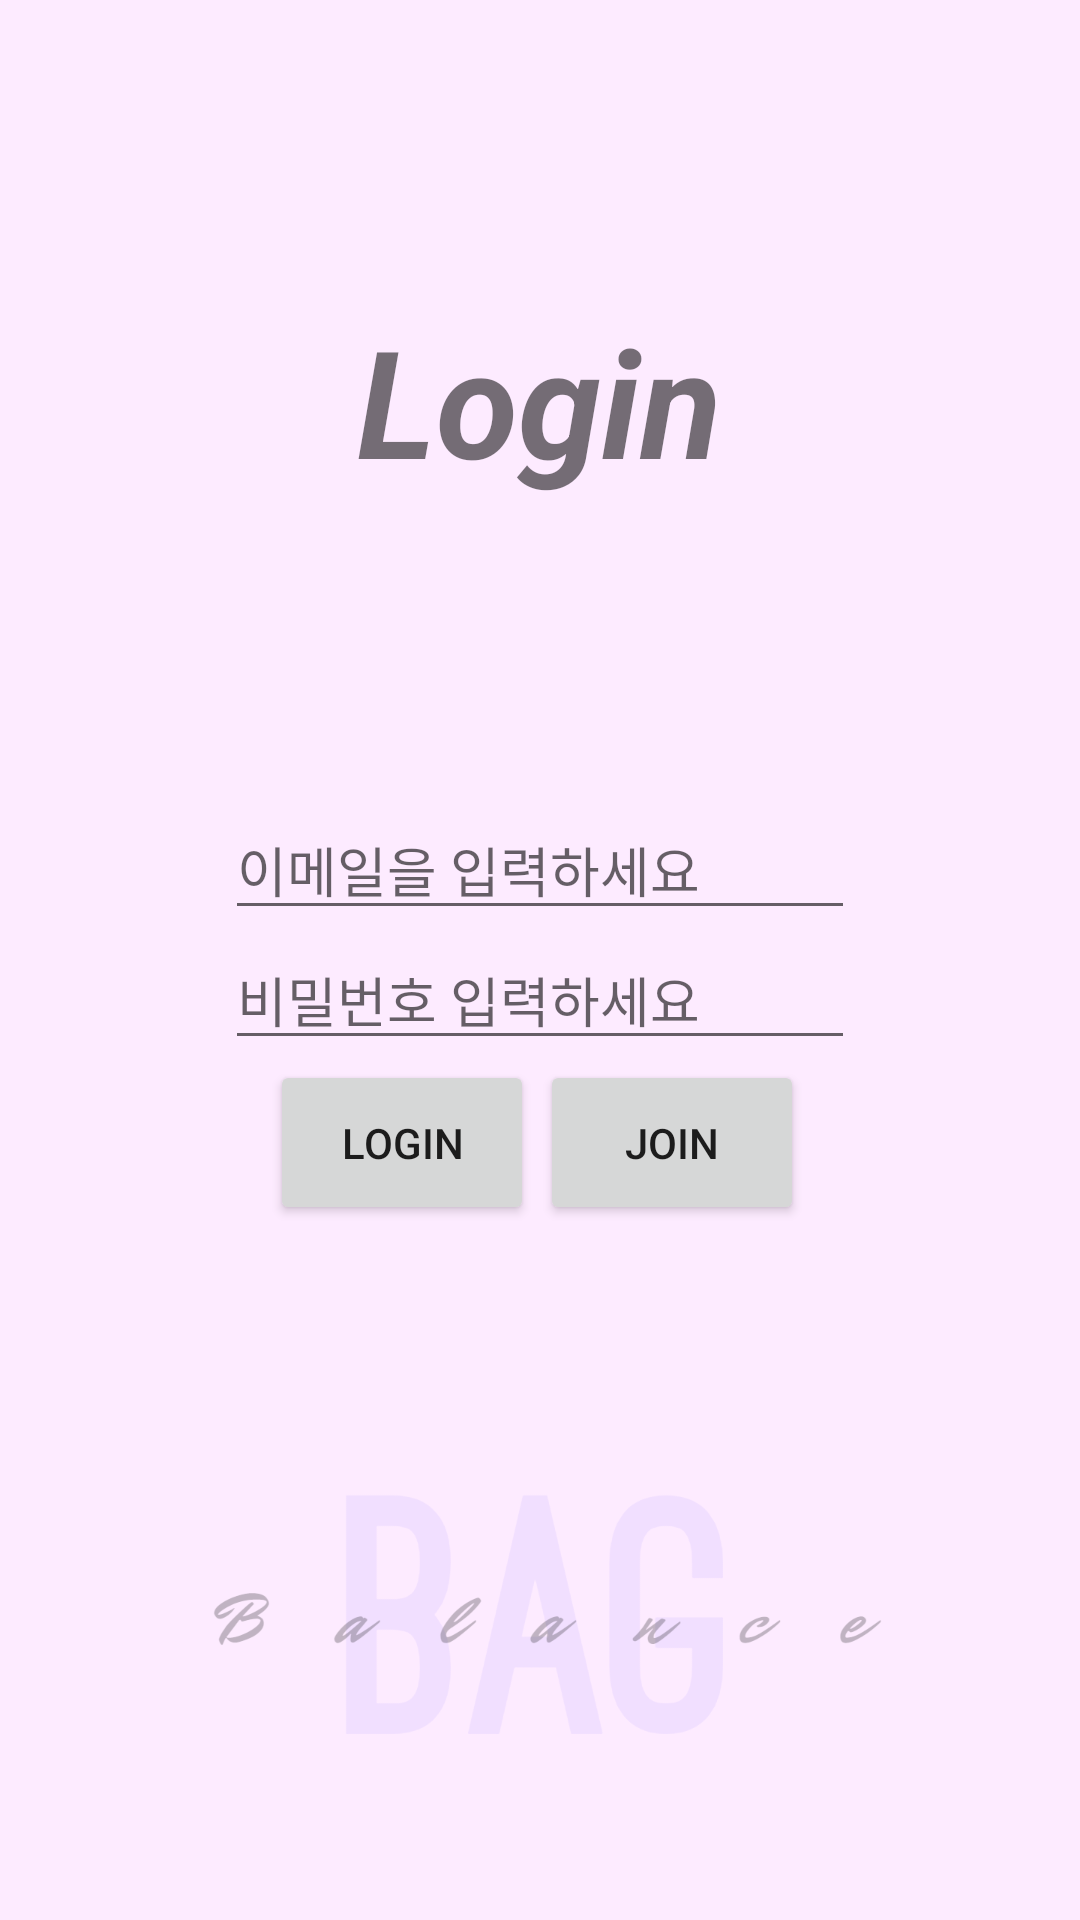

Produce the Android XML layout that renders to this screen, including the resource entries it uses.
<!-- AndroidManifest.xml: application theme Theme.Balancebag -->
<!-- res/layout/activity_login.xml -->
<?xml version="1.0" encoding="utf-8"?>
<LinearLayout xmlns:android="http://schemas.android.com/apk/res/android"
    xmlns:app="http://schemas.android.com/apk/res-auto"
    xmlns:tools="http://schemas.android.com/tools"
    android:layout_width="match_parent"
    android:layout_height="match_parent"
    tools:context=".LoginActivity"
    android:orientation="vertical"
    android:layout_gravity="center"
    android:background="@drawable/screen">

    <TextView
        android:layout_width="wrap_content"
        android:layout_height="wrap_content"
        android:layout_gravity="center"
        android:layout_marginTop="100dp"
        android:text="Login"
        android:textSize="50dp"
        android:textStyle="bold|italic" />

    <EditText
        android:id="@+id/put_emaiil"
        android:layout_width="wrap_content"
        android:layout_height="wrap_content"
        android:layout_marginTop="100dp"
        android:ems="10"
        android:hint="이메일을 입력하세요"
        android:layout_gravity="center"
        android:inputType="textEmailAddress"
        app:layout_constraintEnd_toEndOf="parent"
        app:layout_constraintStart_toStartOf="parent"
        app:layout_constraintTop_toTopOf="parent" />

    <EditText
        android:id="@+id/put_pwd"
        android:layout_width="wrap_content"
        android:layout_height="wrap_content"
        android:layout_gravity="center"
        android:ems="10"
        android:hint="비밀번호 입력하세요"
        android:inputType="textPassword"
        app:layout_constraintEnd_toEndOf="parent"
        app:layout_constraintHorizontal_bias="0.497"
        app:layout_constraintStart_toStartOf="parent"
        app:layout_constraintTop_toBottomOf="@+id/put_emaiil" />

    <LinearLayout
        android:layout_width="wrap_content"
        android:layout_height="wrap_content"
        android:layout_gravity="center">


        <Button
            android:id="@+id/login_btn"
            android:layout_weight="1"
            android:layout_width="match_parent"
            android:layout_height="55dp"
            android:layout_marginRight="2dp"
            android:text="login">
        </Button>
        <Button
            android:id="@+id/register_btn"
            android:layout_weight="1"
            android:layout_width="match_parent"
            android:layout_height="55dp"
            android:layout_marginRight="2dp"
            android:text="Join">
        </Button>

    </LinearLayout>
</LinearLayout>
<!-- resources referenced by this layout -->
<resources>
  <!-- drawable screen: png bitmap (drawable-v24, 99630 bytes) -->
  <style name="Theme.Balancebag" parent="Theme.MaterialComponents.DayNight.DarkActionBar">
          
          <item name="colorPrimary">@color/purple_500</item>
          <item name="colorPrimaryVariant">@color/purple_700</item>
          <item name="colorOnPrimary">@color/white</item>
          
          <item name="colorSecondary">@color/teal_200</item>
          <item name="colorSecondaryVariant">@color/teal_700</item>
          <item name="colorOnSecondary">@color/black</item>
          
          <item name="android:statusBarColor" tools:targetApi="l">?attr/colorPrimaryVariant</item>
          
      </style>
  <!-- not gathered from this repository: default colours our renderer supplied (Android Studio template values) -->
  <color name="purple_500">#FF6200EE</color>
  <color name="purple_700">#FF3700B3</color>
  <color name="teal_200">#FF03DAC5</color>
  <color name="teal_700">#FF018786</color>
  <color name="black">#FF000000</color>
  <color name="white">#FFFFFFFF</color>
</resources>
